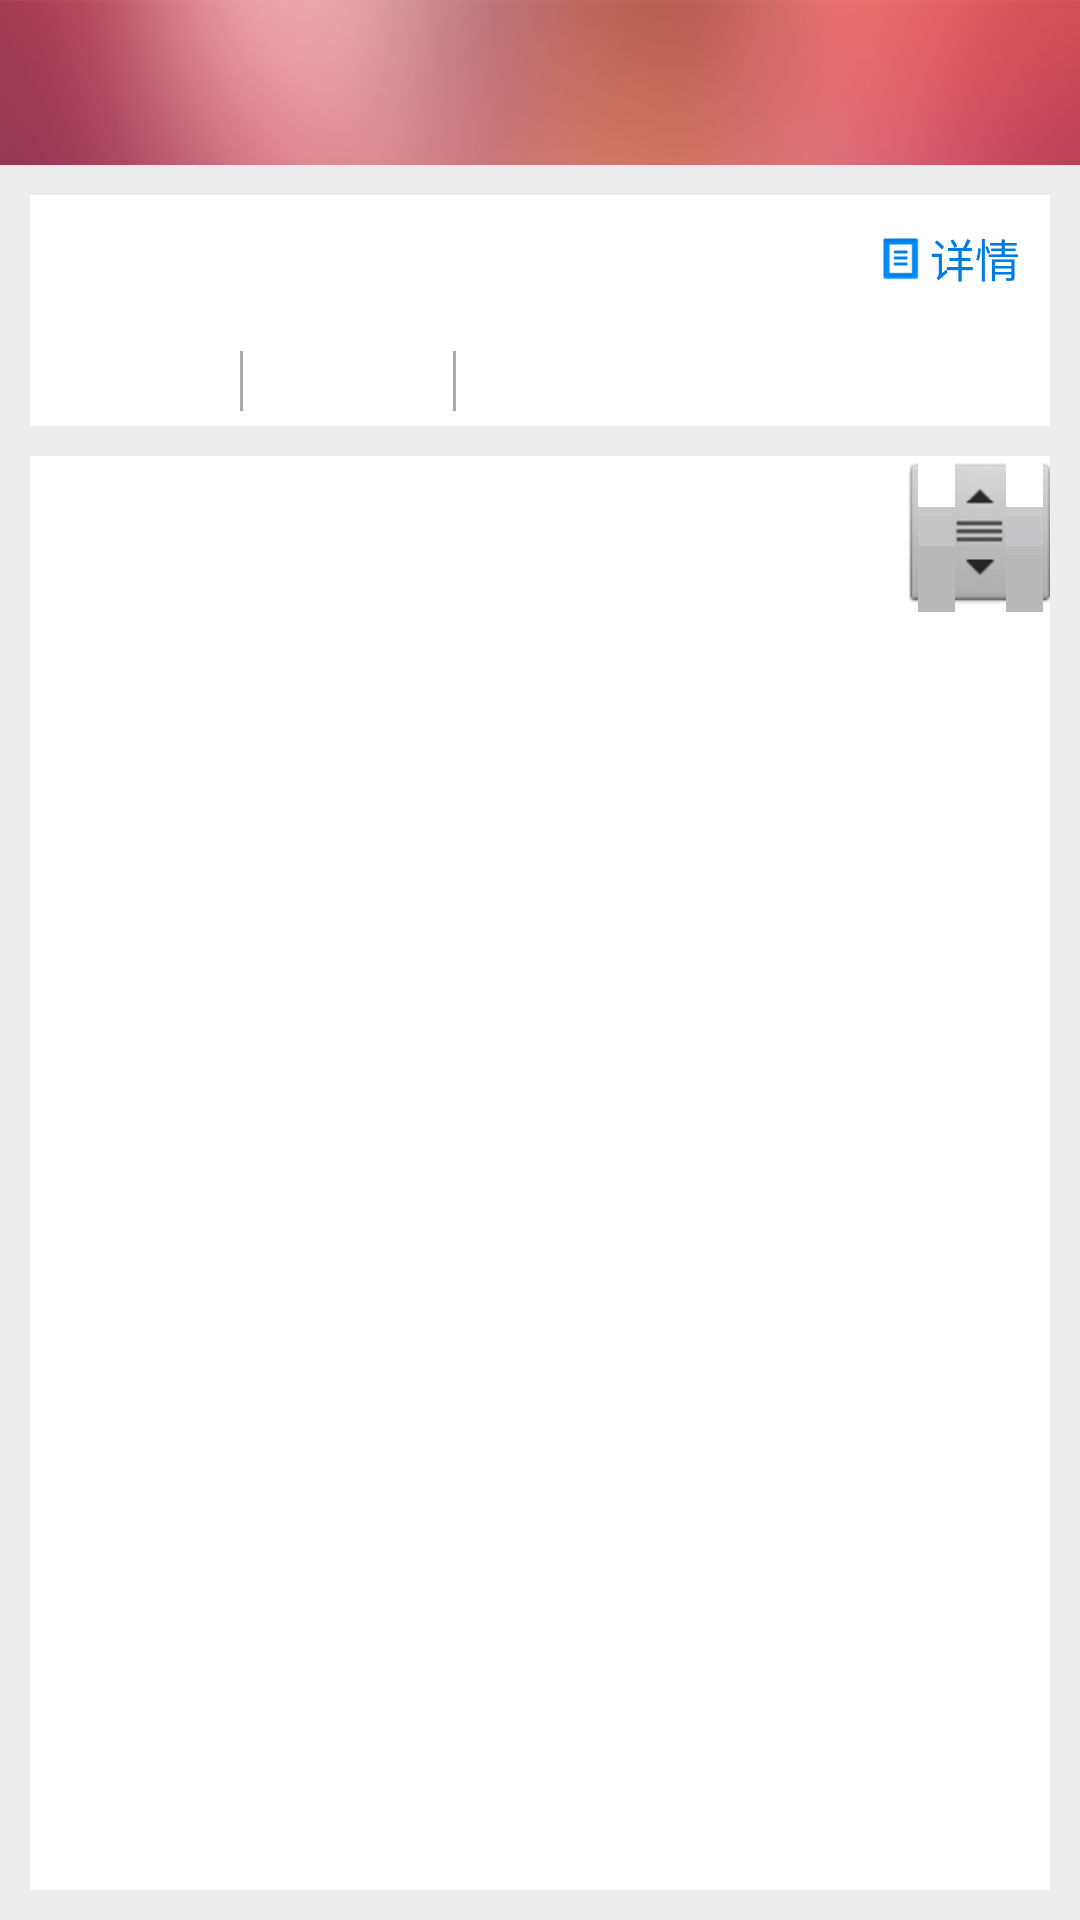

Android layout source for this screen:
<!-- AndroidManifest.xml: application theme AppTheme -->
<!-- res/layout/activity_searchbynavigationdetail.xml -->
<?xml version="1.0" encoding="utf-8"?>
<LinearLayout xmlns:android="http://schemas.android.com/apk/res/android"
    android:layout_width="match_parent"
    android:layout_height="match_parent"
    android:orientation="vertical"
    android:background="@drawable/main_bg" >
    <include 
        layout="@layout/view_title"/>
    <RelativeLayout         
        android:background="@android:color/white"
    	android:layout_width="match_parent"
    	android:layout_height="match_parent">
        <LinearLayout 
		    android:layout_width="match_parent"
		    android:layout_height="match_parent"
		    android:orientation="vertical"
		    android:background="@android:color/white">
	        
	    </LinearLayout>
	    <LinearLayout 	        
		    android:layout_width="match_parent"
		    android:layout_height="match_parent"
		    android:orientation="vertical"
		    android:background="#ededed">
		    
		    <LinearLayout 	        
			    android:layout_width="match_parent"
			    android:layout_height="wrap_content"
			    android:orientation="vertical"
		        android:paddingLeft="10dip"
		        android:paddingRight="10dip"
		        android:paddingTop="10dip"
			    android:background="#ededed">		        
		        <include 
			        layout="@layout/view_navigation_map"/>
		    </LinearLayout>
		    <ListView 
		        android:id="@+id/searchbynavigationdetail_listview"
		        android:layout_width="match_parent"
		        android:layout_height="match_parent"
		    	android:layout_margin="10dip"
		        android:cacheColorHint="#00000000"
		        android:background="@android:color/white"
			    android:divider="@android:color/transparent"
			    android:dividerHeight="0dip"
		        android:scrollbars="none"
		        android:fastScrollEnabled="true">
	        
	    	</ListView>
	    </LinearLayout>	    
    </RelativeLayout>
</LinearLayout>
<!-- res/layout/view_title.xml (included above) -->
<?xml version="1.0" encoding="utf-8"?>
<RelativeLayout  xmlns:android="http://schemas.android.com/apk/res/android"
    android:layout_width="match_parent"
    android:layout_height="55dip">
    <RelativeLayout
	    android:layout_width="match_parent"
	    android:layout_height="55dip"
	   	android:background="#ffff4444" 
	   	android:alpha="0.3">
	    
	</RelativeLayout>
	<TextView 
        android:id="@+id/title_name"
    	android:textStyle="bold"
        android:textColor="@android:color/white"
        android:textSize="20sp"
        android:layout_centerInParent="true"
    	android:layout_width="wrap_content"
    	android:gravity="center"
    	android:singleLine="true"
    	android:layout_height="wrap_content"/>
	<ProgressBar 
	    android:id="@+id/title_pb"
	    android:visibility="invisible"
	    android:layout_marginLeft="5dip"
	    android:layout_toRightOf="@id/title_name"
        android:layout_centerInParent="true"
		android:layout_width="wrap_content" 
      	android:layout_height="wrap_content"
      	style="?android:attr/progressBarStyleSmall">
	</ProgressBar>
	<TextView 
	    android:id="@+id/title_right"
        android:layout_alignParentRight="true"
        android:layout_centerVertical="true"
        android:padding="15dip"
		android:textColor="@android:color/white"
        android:visibility="gone"        
        android:textSize="14sp"
    	android:layout_width="wrap_content"
    	android:layout_height="wrap_content"/>	
	<ImageView 
	    android:id="@+id/title_left"
        android:layout_centerVertical="true"
        android:padding="15dip"
        android:visibility="gone"
    	android:layout_width="wrap_content"
    	android:layout_height="wrap_content"/>
	      	
    <LinearLayout 
 	    android:id="@+id/line_right"
  		android:layout_width="1dip"
  		android:layout_height="55dip"
  		android:orientation="vertical"
  		android:layout_alignLeft="@id/title_right"
  		android:background="@android:color/white"
  		android:visibility="gone"
  		android:alpha="0.3">
     
 	</LinearLayout>
 	<LinearLayout 
 	    android:id="@+id/line_left"
  		android:layout_width="1dip"
  		android:layout_height="55dip"
  		android:orientation="vertical"
  		android:layout_alignRight="@id/title_left"
  		android:background="@android:color/white"
  		android:visibility="gone"
  		android:alpha="0.3">
     
 	</LinearLayout>
</RelativeLayout>
<!-- res/layout/view_navigation_map.xml (included above) -->
<?xml version="1.0" encoding="utf-8"?>
<LinearLayout xmlns:android="http://schemas.android.com/apk/res/android"
    android:layout_width="match_parent"
    android:layout_height="wrap_content"
    android:orientation="vertical"
    android:background="@android:color/white" >
    <LinearLayout 
	    android:orientation="horizontal"
        android:gravity="center_vertical"
    	android:layout_width="match_parent"
    	android:layout_height="wrap_content">
        <TextView 
	        android:id="@+id/navigation_map_title"
	        android:textSize="18sp"
	        android:layout_marginLeft="10dip"
	        android:layout_weight="1"
	    	android:layout_width="match_parent"
	    	android:layout_height="wrap_content"/>
        <TextView 
            android:id="@+id/navigation_map_more"
            android:gravity="center"
            android:textColor="#007ce2"
            android:text="详情"
            android:textSize="15sp"
            android:padding="10dip"
            android:drawableLeft="@drawable/icon_poidetail_info"
	    	android:layout_width="wrap_content"
	    	android:layout_height="wrap_content"/>
    </LinearLayout>
    <ScrollView 
        android:id="@+id/navigation_map_bus_line_scroll"
    	android:layout_weight="1"
        android:scrollbars="none"
        android:layout_marginLeft="10dip"
        android:layout_marginRight="10dip"
        android:layout_marginBottom="10dip"
    	android:layout_width="match_parent"
    	android:layout_height="match_parent">
        <LinearLayout 
	        android:id="@+id/navigation_map_bus_line_layout"
	    	android:layout_width="wrap_content"
	    	android:layout_height="match_parent"
	    	android:orientation="vertical">
	        
	    </LinearLayout>
    </ScrollView>
    <LinearLayout 
	    android:orientation="horizontal"
        android:layout_marginLeft="10dip"
        android:layout_marginBottom="5dip"
    	android:layout_width="match_parent"
    	android:layout_height="wrap_content">	    
	    <TextView 
	        android:id="@+id/navigation_map_time"
	        android:textColor="@android:color/darker_gray"
	        android:textSize="14sp"
	    	android:layout_width="60dip"
	    	android:layout_height="20dip"/> 	     
	    <TextView 
	        android:background="@android:color/darker_gray"
	    	android:layout_width="1dip"
	    	android:layout_height="20dip"/> 	
	    <TextView 
	        android:id="@+id/navigation_map_distance"
	        android:gravity="center_horizontal"
	        android:textColor="@android:color/darker_gray"
	        android:textSize="14sp"
	    	android:layout_width="70dip"
	    	android:layout_height="20dip"/>      
	    <TextView 
	        android:background="@android:color/darker_gray"
	    	android:layout_width="1dip"
	    	android:layout_height="20dip"/> 
	    <TextView 
	        android:id="@+id/navigation_map_walkdistance"
	        android:textColor="@android:color/darker_gray"
	        android:paddingLeft="10dip"
	        android:textSize="14sp"
	    	android:layout_width="fill_parent"
	    	android:layout_height="20dip"/>
	</LinearLayout>
</LinearLayout>
<!-- resources referenced by this layout -->
<resources>
  <!-- drawable icon_poidetail_info: png bitmap (drawable-xhdpi, 427 bytes) -->
  <!-- drawable main_bg: png bitmap (drawable-hdpi, 212267 bytes) -->
  <style name="AppTheme" parent="AppBaseTheme">
          
      </style>
  <style name="AppBaseTheme" parent="android:Theme.Light">
          
      </style>
</resources>
